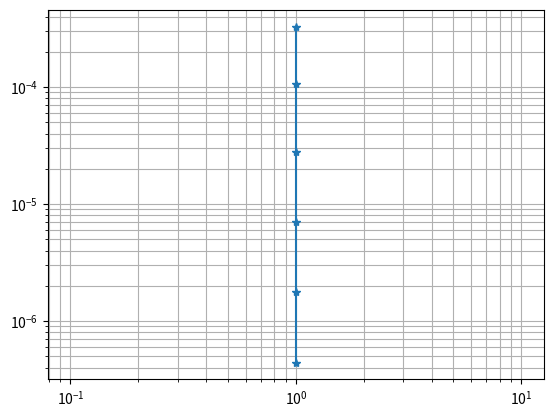

Recreate this plot in Python.
import numpy
import matplotlib.pyplot as plt
import math
from scipy.linalg import solve

#Here we choose our boundaries a and b
a = 1
b = 1

#Number of iterations
iterations=6 

Error_vector = numpy.zeros(iterations) #Create an empty vector of errors for each iteration
Step_vector = numpy.zeros(iterations) #Create an empty vector of segments for each iteration

#Our cycle for trying RMS
for q in range (1, iterations+1):
    
    #Here we decide into how many segments we divide along x and y axis
    n = 2**q #For x
    m = 2**q #For y
    
    step_x = a / (n+1) #Length of a segment along x
    step_y = b / (m+1) #Length of a segment along y
    step_ratio = (step_y/step_x)**2 #This we will need later
    
    x=numpy.linspace(0, a, n+1)
    y=numpy.linspace(0, b, m+1)
    
    #Boundary conditions
    Solution_matrix=numpy.zeros(((n+1), (m+1)))
    Solution_matrix[:, m] = numpy.sin(x) / numpy.sin(a) 
    Solution_matrix[n, :] = numpy.sinh(y) / numpy.sinh(b) 
    
    #Here we make A matrix
    Coefficient_matrix=numpy.zeros(((m-1)*(n-1), (m-1)*(n-1)))
            
    for i in range ((m-1)*(n-2)):
        Coefficient_matrix[i, i+(m-1)] = step_ratio
    for i in range ((m-1)*(n-2)):
        Coefficient_matrix[i+(m-1), i] = step_ratio
        
    for i in range ((n-1)*(m-1)):
        Coefficient_matrix[i, i] = -2*(1+step_ratio)
    for i in range ((n-1)*(m-1)-1):
        Coefficient_matrix[i, i+1] = 1
    for i in range ((n-1)*(m-1)-1):
        Coefficient_matrix[i+1, i] = 1
    
    for i in range (n-1-1):
        Coefficient_matrix[(i+1)*(m-1)-1, (i+1)*(m-1)] = 0
        Coefficient_matrix[(i+1)*(m-1), (i+1)*(m-1)-1] = 0
        
    #Here we make F vector 
    Boundaries_vector=numpy.zeros(((n-1)*(m-1)))
    Boundaries_vector[0] = - step_ratio*Solution_matrix[0, 1] - Solution_matrix[1, 0]
    Boundaries_vector[m-1-1] = -step_ratio*Solution_matrix[0, m-1] - Solution_matrix[1, (m-1)+1]
    Boundaries_vector[(m-1)*((n-1)-1)] = - Solution_matrix[n-1, 0] - step_ratio*Solution_matrix[(n-1)+1, 1]
    Boundaries_vector[-1] = - step_ratio*Solution_matrix[(n-1)+1, m-1] - Solution_matrix[(n-1), (m-1)+1]
    
    for i in range (m-1-2):
        Boundaries_vector[i+1] = - step_ratio*Solution_matrix[0, i+2]
        Boundaries_vector[i+1+(m-1)*(n-1-1)] = - step_ratio*Solution_matrix [(n-1)+1, i+2]
    for i in range (n-1-2):
        Boundaries_vector[(i+1)*(m-1)] = - Solution_matrix[i+2, 0]
        Boundaries_vector[(i+1)*(m-1)+(m-1)-1] = - Solution_matrix[i+2, (m-1)+1]
    
    #Here we find vector with our answers
    Answers_vector = solve(Coefficient_matrix, Boundaries_vector)
    
    #Here we translate vector into matrix
    for i in range (n-1):
        for j in range (m-1):
            Solution_matrix[i+1, j+1] = Answers_vector[i*(m-1)+j]
    
    
    Analytical_solution =numpy.zeros((n+1, m+1))
    Error_matrix =numpy.zeros((n+1, m+1))

    #In this cycle we will find error
    for i in range(n+1):
        for j in range(m+1):
            
             #Analytical solution
            Analytical_solution[i, j] = (math.sin(x[i]) * math.sinh(y[j])) / (math.sinh(b) * math.sin(a))

            #Finding difference between analytical and numerical solutions
            Error_matrix[i, j] = Solution_matrix[i, j] - Analytical_solution[i, j]
            
            #The highest error
            Error_matrix = numpy.absolute(Error_matrix)

    
    #Calculating RMS
    RMS = (numpy.sum(numpy.power(numpy.array(Error_matrix), 2))/(n*m))**(1/2)
    Error_vector[q-1] = RMS
    
    #Finding relations between two subsequent iterations
    if q>1:
        print(Error_vector[q-2]/Error_vector[q-1])
        
    #Writing down the step
    Step_vector[q-1] = step_ratio
    
#Plotting the RMS vs step 
plt.loglog(Step_vector, Error_vector, marker='*')
plt.grid(True, which='both')